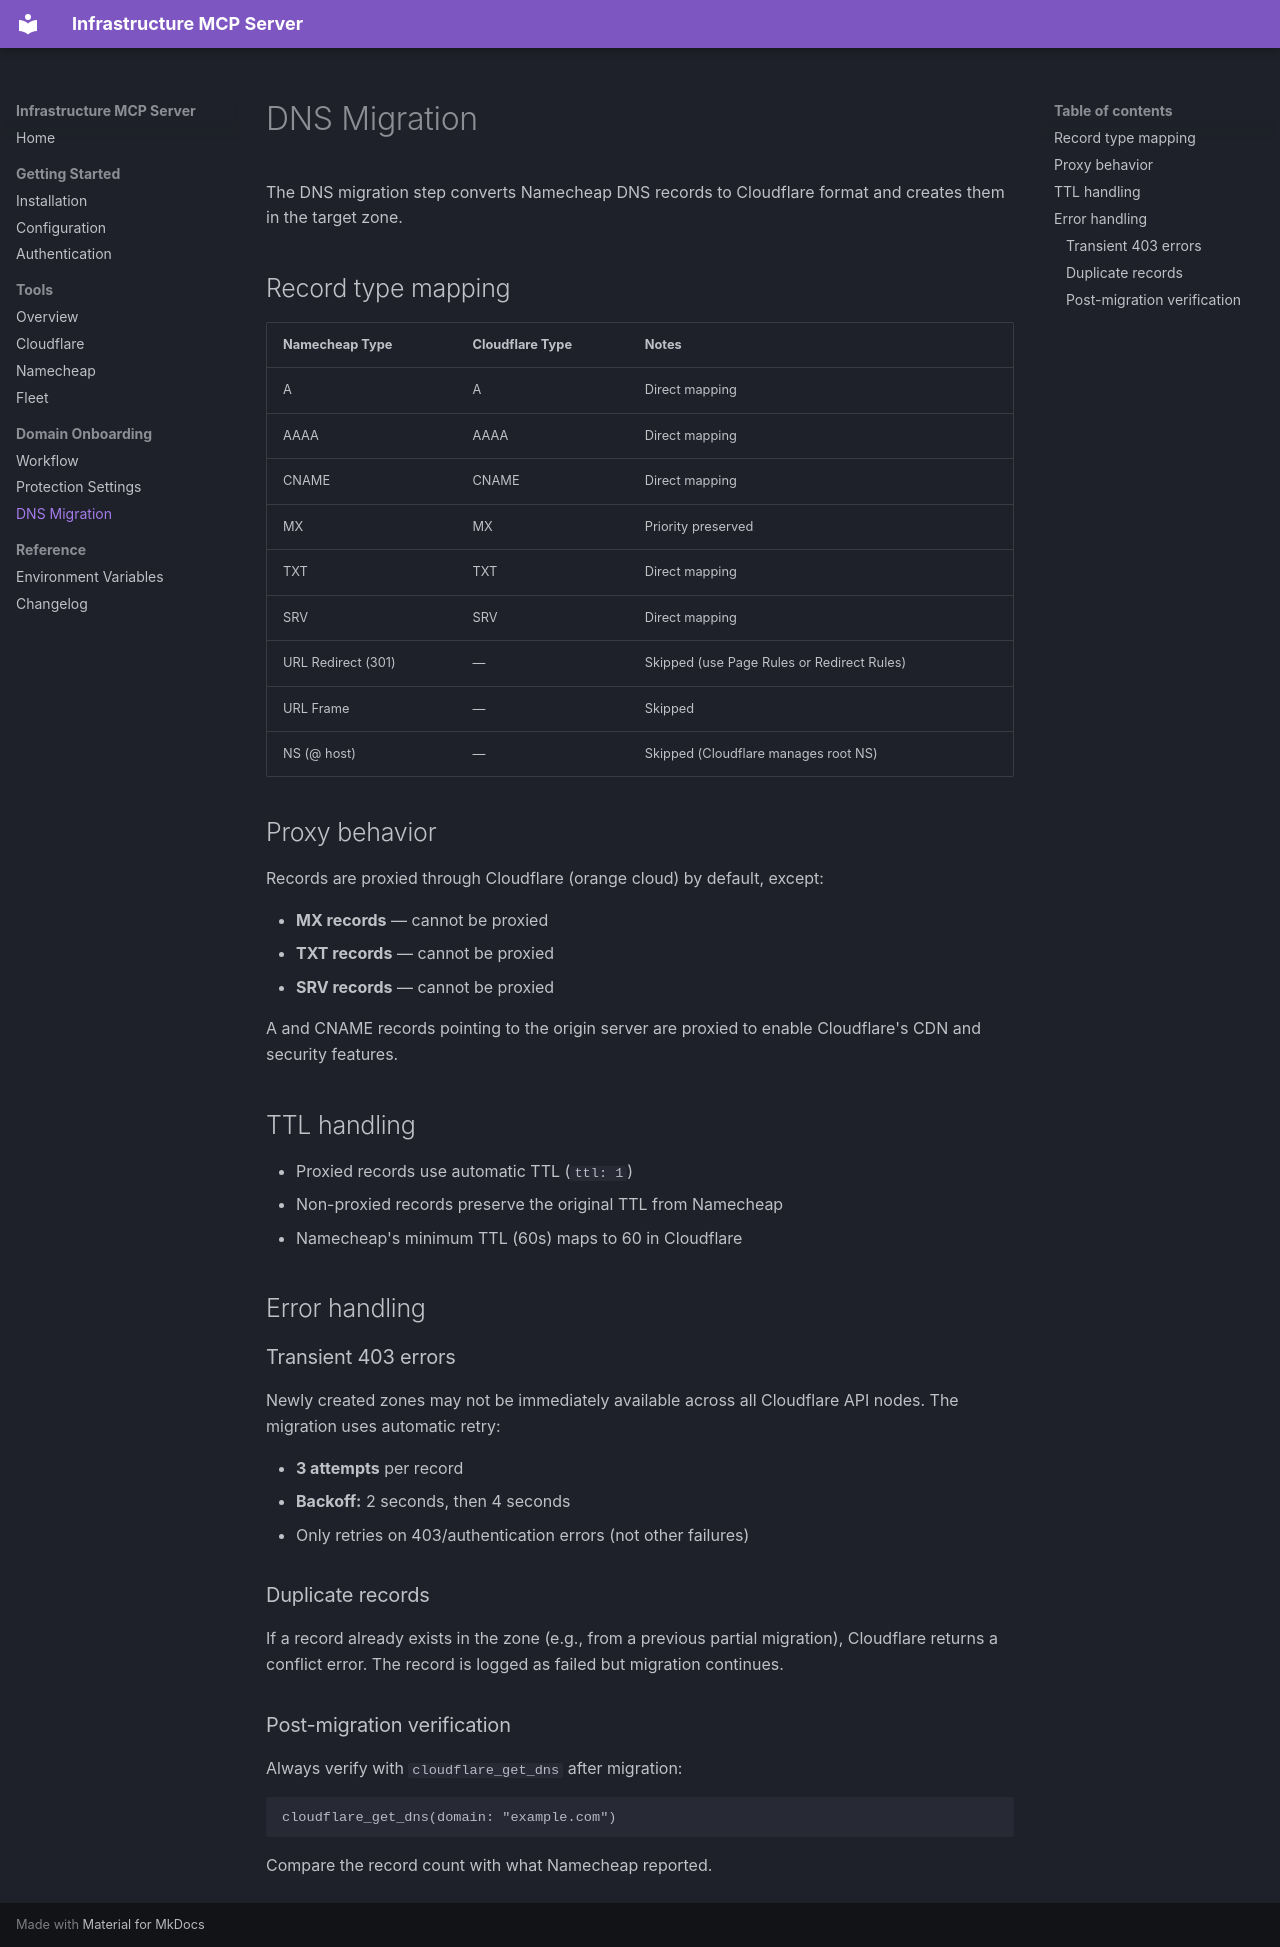

repository: wrxck/infrastructure-mcp · page: onboarding/dns-migration/index.html · generator: mkdocs

# DNS Migration

The DNS migration step converts Namecheap DNS records to Cloudflare format and creates them in the target zone.

## Record type mapping

| Namecheap Type | Cloudflare Type | Notes |
|----------------|-----------------|-------|
| A | A | Direct mapping |
| AAAA | AAAA | Direct mapping |
| CNAME | CNAME | Direct mapping |
| MX | MX | Priority preserved |
| TXT | TXT | Direct mapping |
| SRV | SRV | Direct mapping |
| URL Redirect (301) | — | Skipped (use Page Rules or Redirect Rules) |
| URL Frame | — | Skipped |
| NS (@ host) | — | Skipped (Cloudflare manages root NS) |

## Proxy behavior

Records are proxied through Cloudflare (orange cloud) by default, except:

- **MX records** — cannot be proxied
- **TXT records** — cannot be proxied
- **SRV records** — cannot be proxied

A and CNAME records pointing to the origin server are proxied to enable Cloudflare's CDN and security features.

## TTL handling

- Proxied records use automatic TTL (`ttl: 1`)
- Non-proxied records preserve the original TTL from Namecheap
- Namecheap's minimum TTL (60s) maps to 60 in Cloudflare

## Error handling

### Transient 403 errors

Newly created zones may not be immediately available across all Cloudflare API nodes. The migration uses automatic retry:

- **3 attempts** per record
- **Backoff:** 2 seconds, then 4 seconds
- Only retries on 403/authentication errors (not other failures)

### Duplicate records

If a record already exists in the zone (e.g., from a previous partial migration), Cloudflare returns a conflict error. The record is logged as failed but migration continues.

### Post-migration verification

Always verify with `cloudflare_get_dns` after migration:

```
cloudflare_get_dns(domain: "example.com")
```

Compare the record count with what Namecheap reported.
